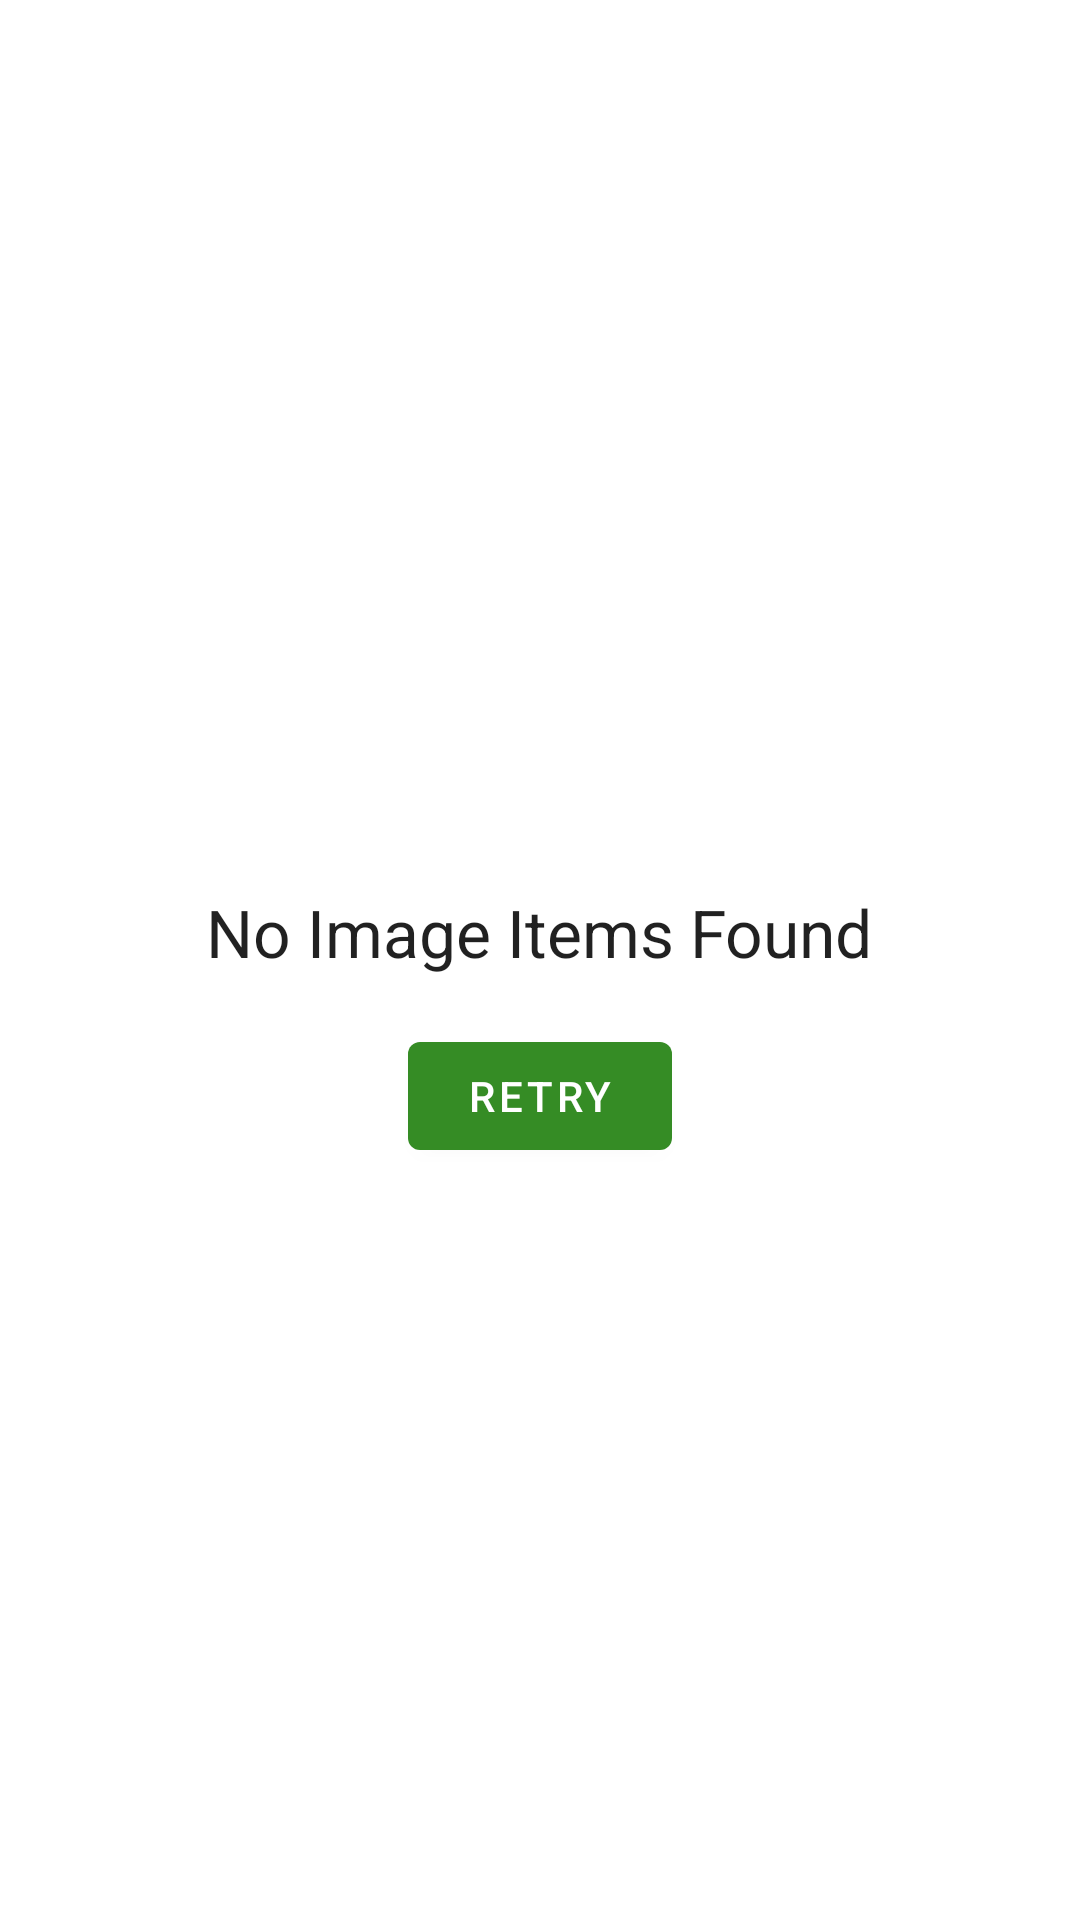

Here is an Android app screen rendered from its layout file. Give the layout XML and the strings, colors and styles it references.
<!-- AndroidManifest.xml: application theme Theme.Imgur.NoActionBar -->
<!-- res/layout/layout_empty_state.xml -->
<?xml version="1.0" encoding="utf-8"?>
<LinearLayout
    xmlns:android="http://schemas.android.com/apk/res/android"
    android:layout_width="match_parent"
    android:layout_height="match_parent"
    android:orientation="vertical">

    <ImageView
        android:id="@+id/imageView_empty"
        android:layout_width="@dimen/app_bar_height"
        android:layout_height="@dimen/app_bar_height"
        android:layout_gravity="center"
        android:src="@drawable/ic_dummy_icon"
        android:contentDescription="@string/no_image_items_found"/>

    <TextView
        android:id="@+id/textView_empty_text"
        android:layout_width="wrap_content"
        android:layout_height="wrap_content"
        android:textAppearance="?android:textAppearanceLarge"
        android:text="@string/no_image_items_found"
        android:layout_gravity="center"
        android:gravity="center"
        android:layout_margin="@dimen/margin_medium"/>

    <com.google.android.material.button.MaterialButton
        android:id="@+id/button_empty_retry"
        android:layout_width="wrap_content"
        android:layout_height="wrap_content"
        android:text="@string/retry"
        android:gravity="center" android:layout_gravity="center"/>
</LinearLayout>
<!-- resources referenced by this layout -->
<resources>
  <dimen name="app_bar_height">280dp</dimen>
  <dimen name="margin_medium">16dp</dimen>
  <string name="no_image_items_found">No Image Items Found</string>
  <string name="retry">Retry</string>
  <style name="Theme.Imgur.NoActionBar">
          <item name="windowActionBar">false</item>
          <item name="windowNoTitle">true</item>
      </style>
</resources>
